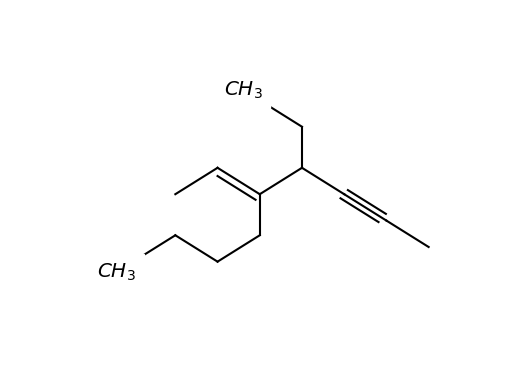

Python code for this plot:
from math import sin, cos, radians
import matplotlib
import matplotlib.pyplot as plt


fig = plt.figure()
ax = fig.add_subplot(1, 1, 1)

std_angle = 40

def line(p0, length, angle, text=None):
    angle = radians(angle)
    x = p0[0] + length * cos(angle)
    y = p0[1] + length * sin(angle)
    ax.plot([p0[0], x], [p0[1], y], color="black")
    if text:
        ax.text(x + 0.4*length * cos(angle),
                y + 0.4*length * sin(angle),
                text,
                horizontalalignment="center",
                verticalalignment="center", backgroundcolor="white",
                fontsize="x-large")


def alkane(n, d=[], t=[], *g):
    ax.set_xlim([-3, 6])
    ax.set_ylim([-4.5, 4.5])
    op_main_angle = std_angle
    op_main_point = (0, 0)
    for i in range(n):
        if i+1 not in t and i not in t:
            line(op_main_point, 1, op_main_angle)
        else:
            op_main_angle *= -1
            line(op_main_point, 1, op_main_angle)
        if i+1 in d:
            op_double_point = (op_main_point[0], op_main_point[1] + (-1)**i * 0.2)
            line(op_double_point, 0.9, op_main_angle)
        elif i+1 in t:
            op_upper_t_point = (op_main_point[0] - (-1)**i * cos(op_main_angle) * 0.1,
                                op_main_point[1] + 0.1)
            op_down_t_point = (op_main_point[0] + (-1)**i * cos(op_main_angle) * 0.1,
                               op_main_point[1] - 0.1)
            line(op_upper_t_point, 0.9, op_main_angle)
            line(op_down_t_point, 0.9, op_main_angle)
        op_main_point = (op_main_point[0] + cos(radians(op_main_angle)),
                         op_main_point[1] + sin(radians(op_main_angle)))
        op_main_angle *= -1
    for ele in g:
        if ele[0] % 2:
            for i in range(ele[1]):
                if i == 0:
                    p = (ele[0] * cos(radians(std_angle)), sin(radians(std_angle)))
                    angle = 90
                elif i == 1:
                    p = (p[0], p[1]+1)
                    angle = 180 - std_angle
                else:
                    x = p[0] - cos(radians(std_angle))
                    p = (x, p[1] + (-1)**i * sin(radians(std_angle)))
                    angle = 180 - (-1)**i * std_angle
                text = f"$CH_3$" if i == (ele[1]-1) else None
                line(p, 1, angle, text)
        else:
            for i in range(ele[1]):
                if i == 0:
                    p = (ele[0] * cos(radians(std_angle)), 0)
                    angle = -90
                elif i == 1:
                    p = (p[0], p[1]-1)
                    angle = 180 + std_angle
                else:
                    x = p[0] - cos(radians(std_angle))
                    p = (x, p[1] - (-1)**i * sin(radians(std_angle)))
                    angle = 180 - (-1)**i * std_angle
                text = f"$CH_3$" if i == (ele[1] - 1) else None
                line(p, 1, angle, text)


alkane(6, [2], [5], (2, 4), (3, 2))

plt.axis("off")


plt.savefig("export.svg")